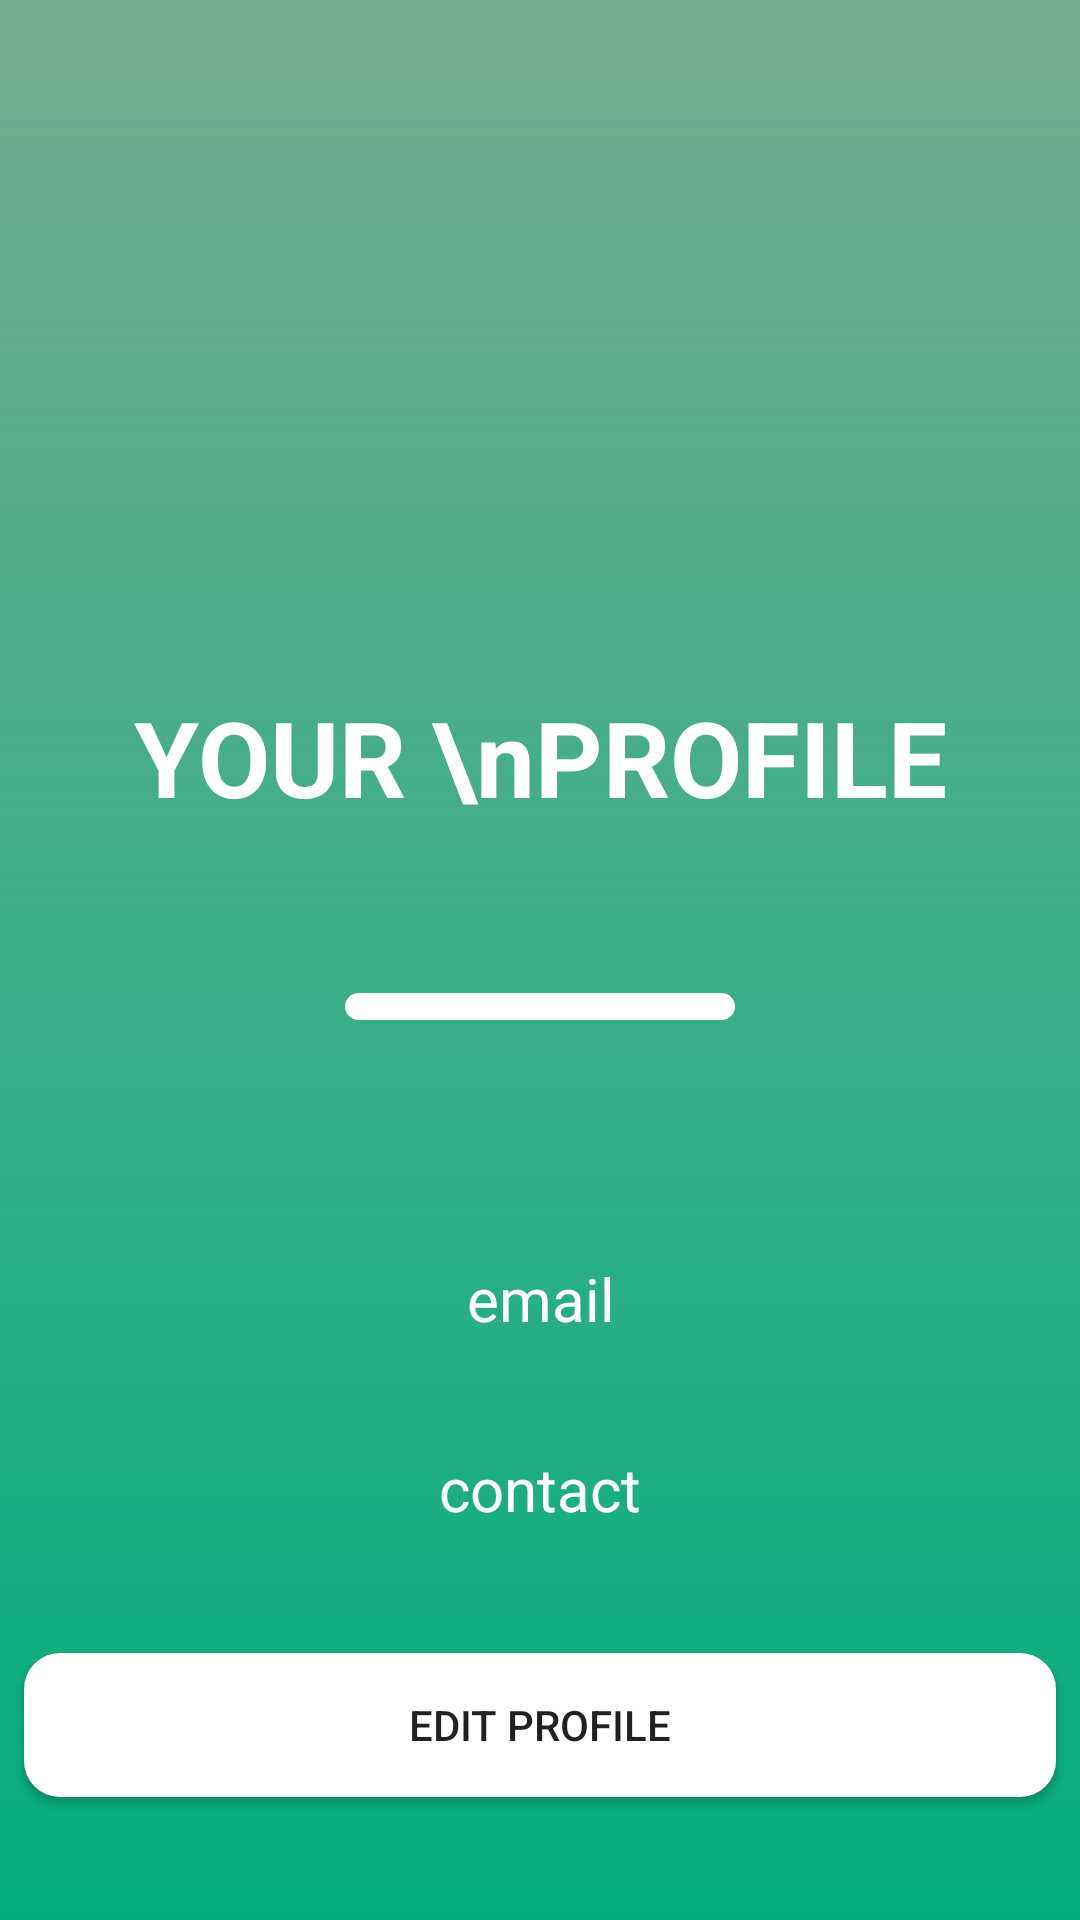

Produce the Android XML layout that renders to this screen, including the resource entries it uses.
<!-- AndroidManifest.xml: activity theme MyTheme -->
<!-- res/layout/activity_profile.xml -->
<?xml version="1.0" encoding="utf-8"?>
<RelativeLayout xmlns:android="http://schemas.android.com/apk/res/android"
    xmlns:app="http://schemas.android.com/apk/res-auto"
    xmlns:tools="http://schemas.android.com/tools"
    android:layout_width="match_parent"
    android:layout_height="match_parent"
    tools:context=".ProfileActivity"
    android:background="#fcfcfc">

    <ImageView
        android:layout_width="match_parent"
        android:layout_height="match_parent"
        android:src="@drawable/image_profile"
        android:scaleType="centerCrop"/>

    <ImageView
        android:layout_width="match_parent"
        android:layout_height="match_parent"
        android:src="@drawable/image_visibility"/>

    <android.support.constraint.ConstraintLayout
        android:layout_width="match_parent"
        android:layout_height="match_parent"
        android:layout_alignParentStart="true"
        android:layout_alignParentLeft="true"
        android:layout_alignParentTop="true"
        android:layout_marginStart="0dp"
        android:layout_marginLeft="0dp"
        android:layout_marginTop="0dp"
        android:orientation="vertical">

        <TextView
            android:id="@+id/user_name"
            android:layout_width="match_parent"
            android:layout_height="94dp"
            android:layout_marginStart="8dp"
            android:layout_marginLeft="8dp"
            android:layout_marginTop="8dp"
            android:layout_marginEnd="8dp"
            android:layout_marginRight="8dp"
            android:layout_marginBottom="8dp"
            android:text="YOUR \nPROFILE"
            android:textAlignment="center"
            android:textColor="#fff"
            android:textSize="35dp"
            android:textStyle="bold"
            app:layout_constraintBottom_toBottomOf="parent"
            app:layout_constraintEnd_toEndOf="parent"
            app:layout_constraintHorizontal_bias="0.0"
            app:layout_constraintStart_toStartOf="parent"
            app:layout_constraintTop_toTopOf="parent"
            app:layout_constraintVertical_bias="0.417" />

        <View
            android:id="@+id/view"
            android:layout_width="130dp"
            android:layout_height="9dp"
            android:layout_marginStart="8dp"
            android:layout_marginLeft="8dp"
            android:layout_marginTop="8dp"
            android:layout_marginEnd="8dp"
            android:layout_marginRight="8dp"
            android:layout_marginBottom="8dp"
            android:background="@drawable/line_background"
            app:layout_constraintBottom_toBottomOf="parent"
            app:layout_constraintEnd_toEndOf="parent"
            app:layout_constraintStart_toStartOf="parent"
            app:layout_constraintTop_toBottomOf="@+id/user_name"
            app:layout_constraintVertical_bias="0.0" />

        <LinearLayout
            android:id="@+id/linearLayout"
            android:layout_width="match_parent"
            android:layout_height="wrap_content"
            android:layout_marginStart="8dp"
            android:layout_marginLeft="8dp"
            android:layout_marginTop="8dp"
            android:layout_marginEnd="8dp"
            android:layout_marginRight="8dp"
            android:layout_marginBottom="108dp"
            android:gravity="center"
            android:orientation="horizontal"
            app:layout_constraintBottom_toBottomOf="parent"
            app:layout_constraintEnd_toEndOf="parent"
            app:layout_constraintHorizontal_bias="0.0"
            app:layout_constraintStart_toStartOf="parent"
            app:layout_constraintTop_toBottomOf="@+id/view"
            app:layout_constraintVertical_bias="0.042">

        </LinearLayout>

        <TextView
            android:id="@+id/user_email"
            android:layout_width="wrap_content"
            android:layout_height="wrap_content"
            android:layout_marginStart="8dp"
            android:layout_marginEnd="8dp"
            android:layout_marginBottom="8dp"
            android:text="email"
            android:textColor="#fff"
            android:textSize="20dp"
            app:layout_constraintBottom_toBottomOf="parent"
            app:layout_constraintEnd_toEndOf="parent"
            app:layout_constraintHorizontal_bias="0.501"
            app:layout_constraintStart_toStartOf="parent"
            app:layout_constraintTop_toBottomOf="@+id/linearLayout"
            app:layout_constraintVertical_bias="0.255" />

        <TextView
            android:id="@+id/user_contact"
            android:layout_width="wrap_content"
            android:layout_height="wrap_content"
            android:layout_marginStart="8dp"
            android:layout_marginTop="8dp"
            android:layout_marginEnd="8dp"
            android:layout_marginBottom="8dp"
            android:text="contact"
            android:textColor="#fff"
            android:textSize="20dp"
            app:layout_constraintBottom_toBottomOf="parent"
            app:layout_constraintEnd_toEndOf="parent"
            app:layout_constraintStart_toStartOf="parent"
            app:layout_constraintTop_toBottomOf="@+id/user_email"
            app:layout_constraintVertical_bias="0.188" />

        <Button
            android:id="@+id/edit_profile"
            android:layout_width="match_parent"
            android:layout_height="wrap_content"
            android:layout_marginStart="8dp"
            android:layout_marginTop="8dp"
            android:layout_marginEnd="8dp"
            android:layout_marginBottom="8dp"
            android:text="EDIT PROFILE"
            android:background="@drawable/edit_profile"
            app:layout_constraintBottom_toBottomOf="parent"
            app:layout_constraintEnd_toEndOf="parent"
            app:layout_constraintStart_toStartOf="parent"
            app:layout_constraintTop_toBottomOf="@+id/user_contact" />


    </android.support.constraint.ConstraintLayout>
</RelativeLayout>
<!-- resources referenced by this layout -->
<resources>
  <!-- drawable edit_profile (drawable) -->
  <?xml version="1.0" encoding="utf-8"?>
  <shape android:shape="rectangle"
      xmlns:android="http://schemas.android.com/apk/res/android" >
      <solid
          android:color="#fff"
          />
      <corners
          android:radius="12dp"/>
  
  </shape>
  <!-- drawable image_visibility (drawable) -->
  <?xml version="1.0" encoding="utf-8"?>
  <shape xmlns:android="http://schemas.android.com/apk/res/android">
      <gradient
          android:startColor="#03ae7d"
          android:endColor="#96137348"
          android:angle="90">
      </gradient>
  </shape>
  <!-- drawable line_background (drawable) -->
  <?xml version="1.0" encoding="utf-8"?>
  <shape xmlns:android="http://schemas.android.com/apk/res/android">
      <solid
          android:color="#fff">
  
      </solid>
      <corners android:radius="20dp"></corners>
  </shape>
  <style name="MyTheme" parent="Theme.AppCompat.Light.NoActionBar">
          
          <item name="colorPrimary">@color/colorPrimary</item>
          <item name="colorPrimaryDark">@color/colorPrimaryDark</item>
          <item name="colorAccent">@color/colorAccent</item>
      </style>
  <!-- not gathered from this repository: default colours our renderer supplied (Android Studio template values) -->
  <color name="colorPrimary">#FF6200EE</color>
  <color name="colorPrimaryDark">#FF3700B3</color>
  <color name="colorAccent">#FF03DAC5</color>
</resources>
